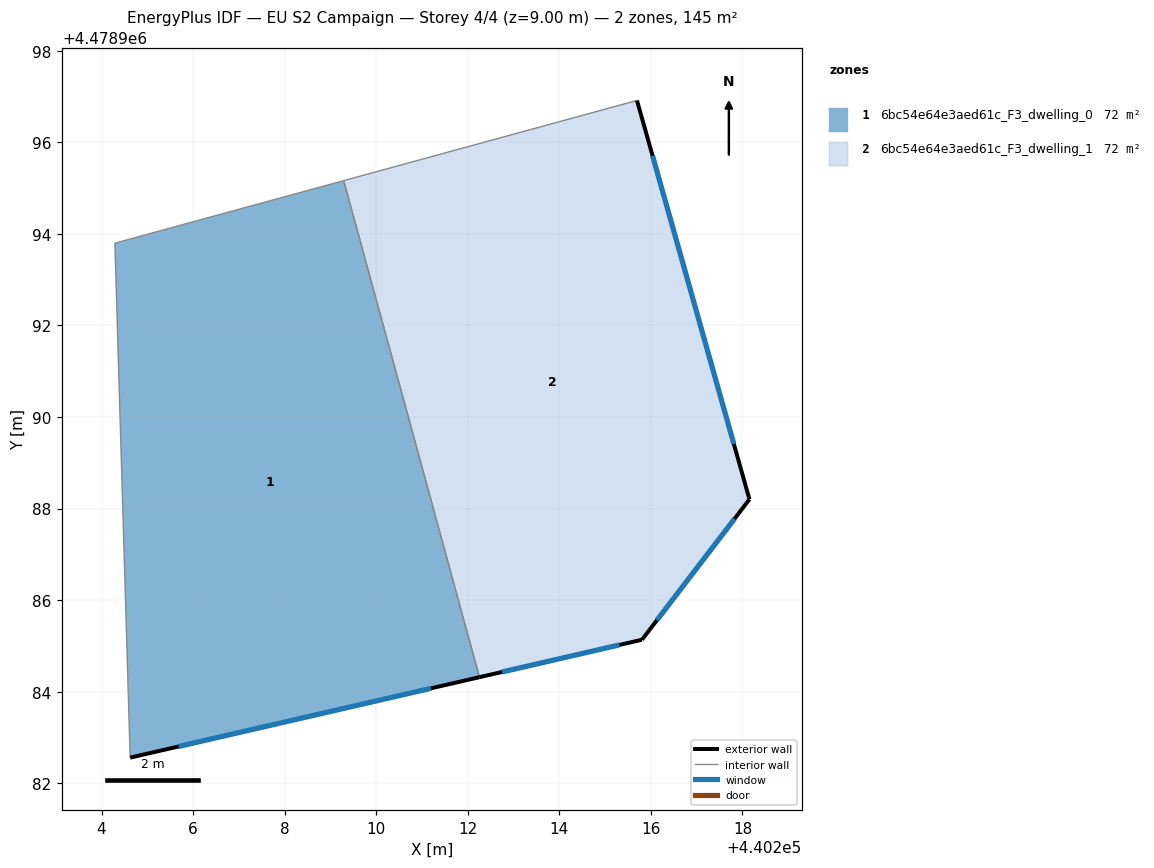
=== STOREY PLAN SPEC (per zone: floor XY polygon, exterior-wall plan segments, windows/doors) ===
zone 1: 6bc54e64e3aed61c_F3_dwelling_0  (72.3 m²)
  floor: (440212.25, 4478984.32) (440209.29, 4478995.16) (440204.29, 4478993.80) (440204.63, 4478982.56)
  exterior wall: (440212.26, 4478984.32) – (440204.63, 4478982.56)  [7.8 m]
    window: (440211.20, 4478984.07) – (440205.68, 4478982.80)  [12.3 m²]
  interior walls: 3
zone 2: 6bc54e64e3aed61c_F3_dwelling_1  (72.3 m²)
  floor: (440215.80, 4478985.13) (440218.15, 4478988.20) (440215.70, 4478996.91) (440209.29, 4478995.16) (440212.25, 4478984.32)
  exterior wall: (440215.80, 4478985.13) – (440212.26, 4478984.32)  [3.6 m]
    window: (440215.31, 4478985.02) – (440212.75, 4478984.43)  [5.7 m²]
  exterior wall: (440215.70, 4478996.91) – (440218.15, 4478988.20)  [9.1 m]
    window: (440216.04, 4478995.70) – (440217.81, 4478989.41)  [14.2 m²]
  exterior wall: (440218.15, 4478988.20) – (440215.80, 4478985.13)  [3.9 m]
    window: (440217.83, 4478987.78) – (440216.13, 4478985.56)  [6.0 m²]
  interior walls: 2

=== DERIVED (storey summary) ===
Building: EU S2 Campaign
Storey: 4 of 4  (floor level z = 9.00 m)
Storey gross floor area: 144.6 m²
Zones on this storey: 2
  - 6bc54e64e3aed61c_F3_dwelling_0: floor 72.3 m²; exterior wall 7.8 m (23.5 m²); 1 window(s) 12.3 m²; WWR 52.2%
  - 6bc54e64e3aed61c_F3_dwelling_1: floor 72.3 m²; exterior wall 16.6 m (49.7 m²); 3 window(s) 25.9 m²; WWR 52.2%
Zone adjacency (shared interzone walls):
  - 6bc54e64e3aed61c_F3_dwelling_0 ↔ 6bc54e64e3aed61c_F3_dwelling_1